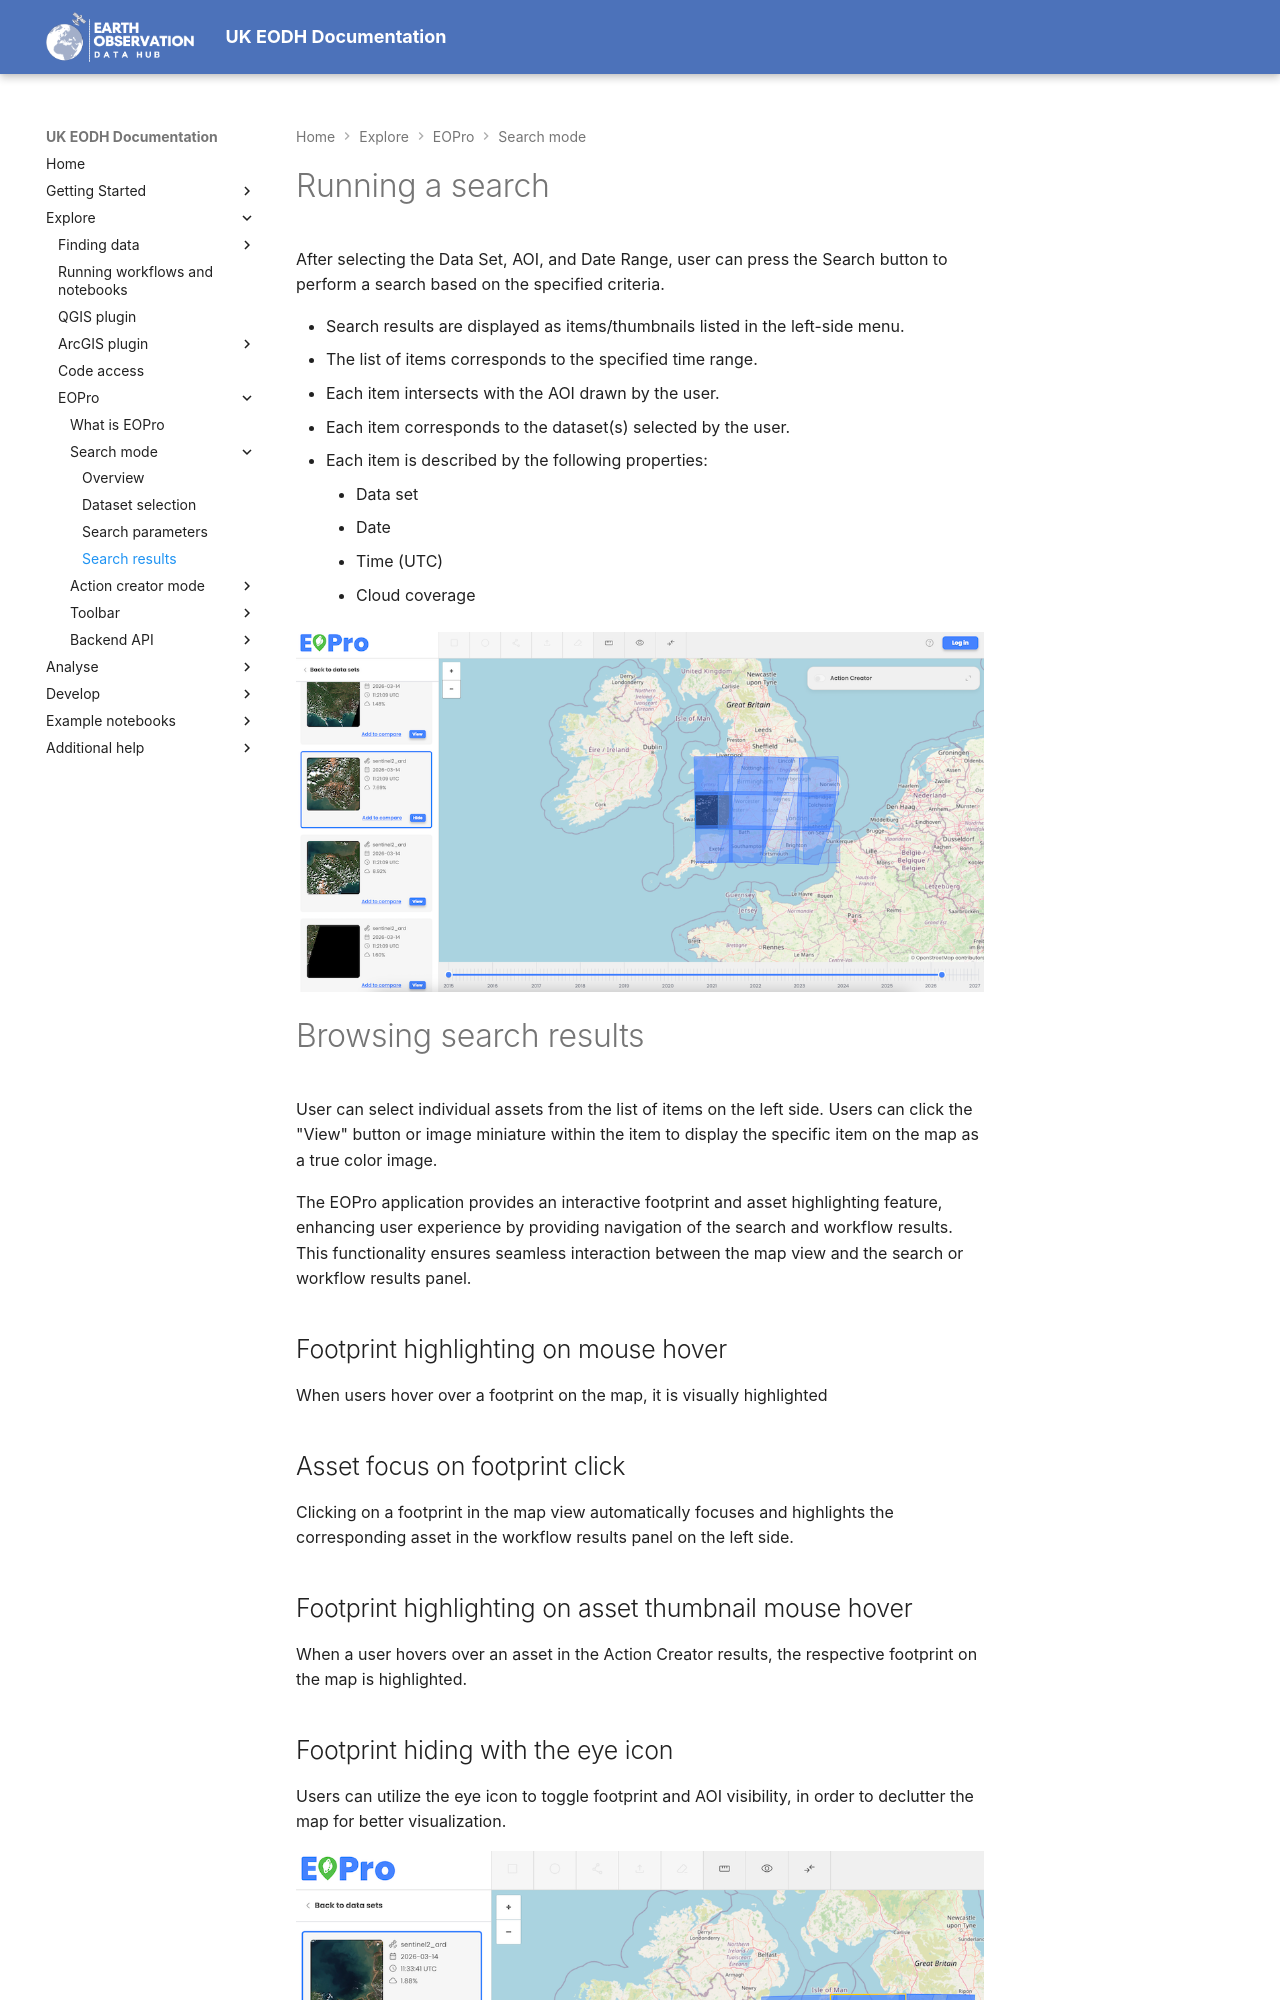

repository: EO-DataHub/eodh-userdocs · page: EOPro/search-mode/search/index.html · generator: mkdocs

# Running a search

After selecting the Data Set, AOI, and Date Range, user can press the Search button to perform a search based on the specified criteria.

* Search results are displayed as items/thumbnails listed in the left-side menu.
* The list of items corresponds to the specified time range.
* Each item intersects with the AOI drawn by the user.
* Each item corresponds to the dataset(s) selected by the user.
* Each item is described by the following properties:
    * Data set
    * Date
    * Time (UTC)
    * Cloud coverage

![search results](../images/search_results.png)

# Browsing search results

User can select individual assets from the list of items on the left side. Users can click the "View" button or image miniature within the item to display the specific item on the map as a true color image.

The EOPro application provides an interactive footprint and asset highlighting feature, enhancing user experience by providing navigation of the search and workflow results. This functionality ensures seamless interaction between the map view and the search or workflow results panel.

## Footprint highlighting on mouse hover

When users hover over a footprint on the map, it is visually highlighted

## Asset focus on footprint click

Clicking on a footprint in the map view automatically focuses and highlights the corresponding asset in the workflow results panel on the left side.
